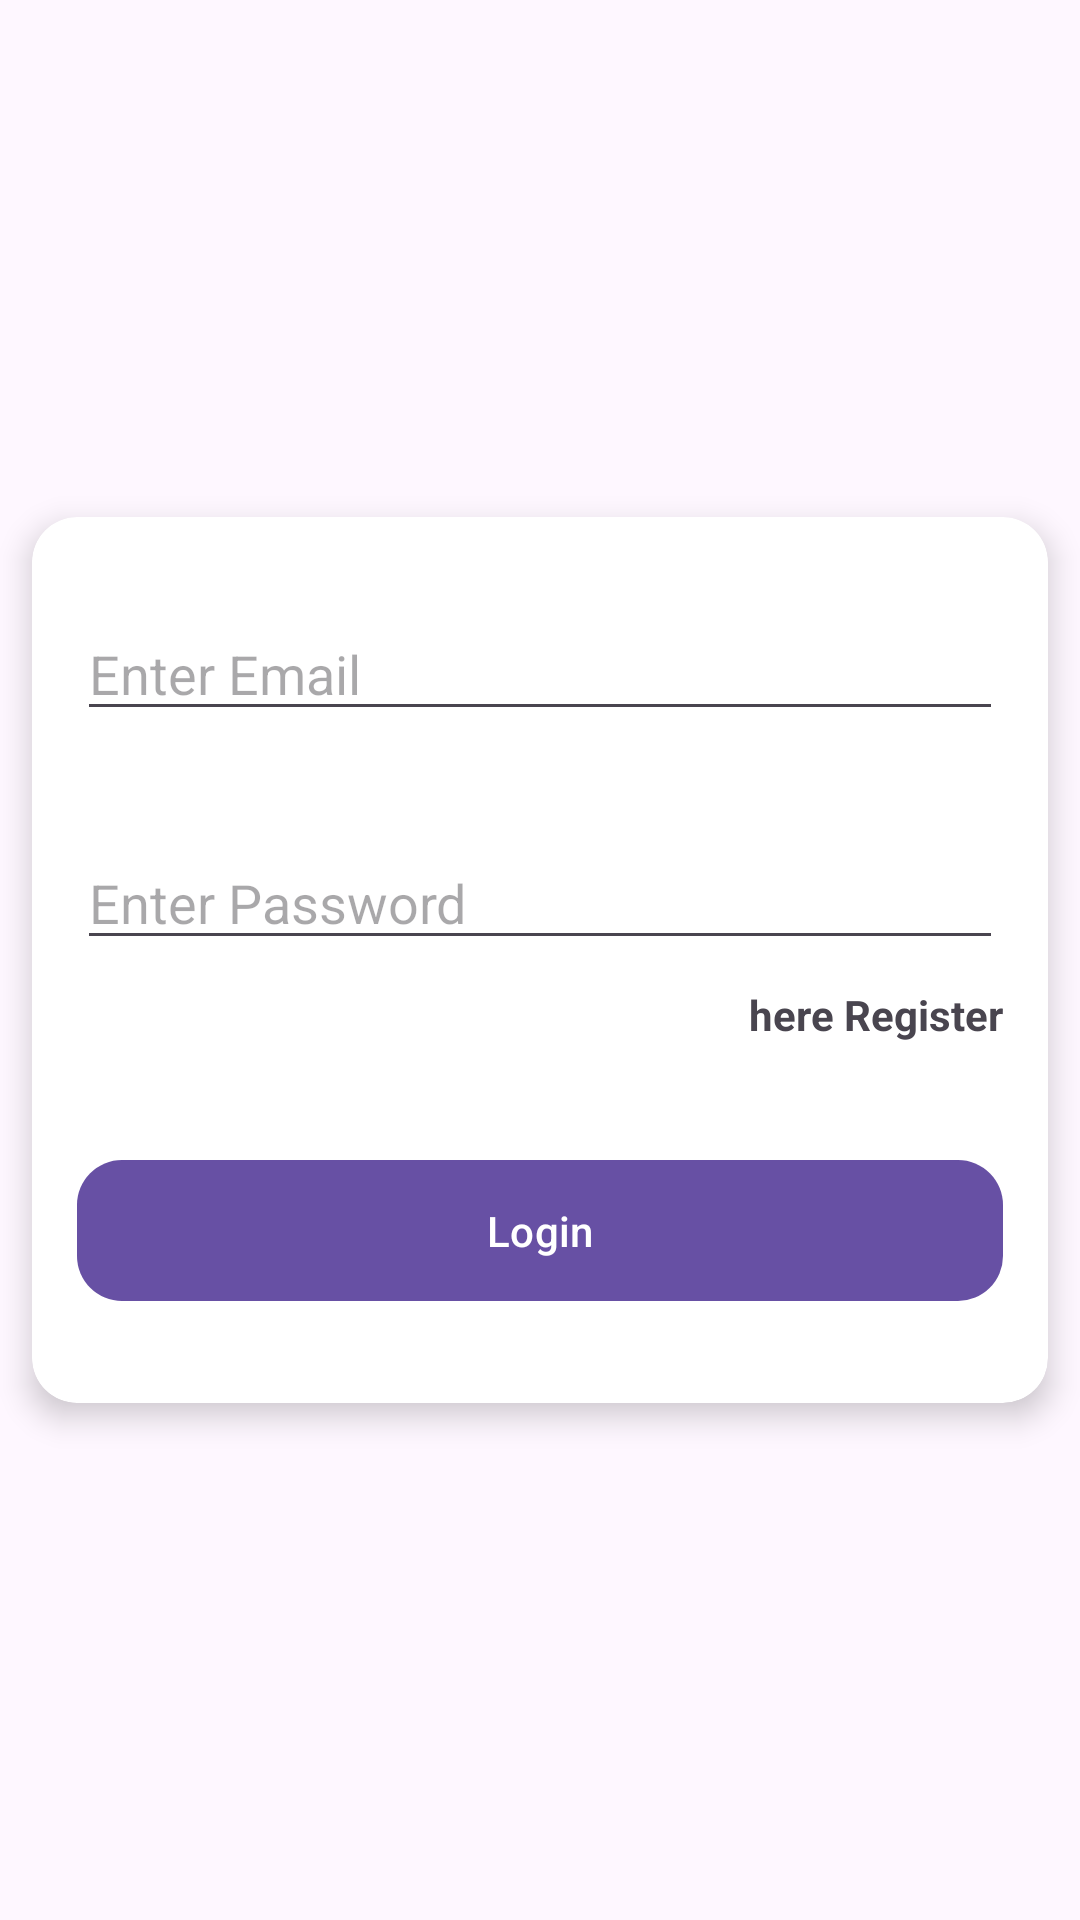

This screen was rendered from an Android layout file. Write that file and the resources it references.
<!-- AndroidManifest.xml: application theme Theme.UserLocationLogin -->
<!-- res/layout/activity_main.xml -->
<?xml version="1.0" encoding="utf-8"?>
<RelativeLayout xmlns:android="http://schemas.android.com/apk/res/android"
    xmlns:app="http://schemas.android.com/apk/res-auto"
    xmlns:tools="http://schemas.android.com/tools"
    android:id="@+id/main"
    android:layout_width="match_parent"
    android:layout_height="match_parent"
    tools:context=".Activity.MainActivity">
    <androidx.cardview.widget.CardView
        android:layout_width="match_parent"
        android:layout_height="wrap_content"
        app:cardCornerRadius="15dp"
        app:cardElevation="6dp"
        app:cardMaxElevation="3dp"
        android:layout_centerInParent="true"
        app:cardPreventCornerOverlap="true"
        app:cardBackgroundColor="#fff"
        app:cardUseCompatPadding="true"
        >
       <LinearLayout
           android:layout_width="match_parent"
           android:layout_height="wrap_content"
           android:layout_marginTop="30dp"
           android:orientation="vertical">
           <EditText
               android:layout_width="match_parent"
               android:layout_height="wrap_content"
               android:hint="Enter Email"
               android:layout_marginLeft="15dp"
               android:layout_marginRight="15dp"
               android:id="@+id/email"
               />
           <RelativeLayout
               android:layout_width="match_parent"
               android:layout_height="wrap_content"
               android:layout_margin="15dp">

               <EditText
                   android:id="@+id/password"
                   android:layout_width="match_parent"
                   android:layout_height="wrap_content"
                   android:hint="Enter Password"
                   android:inputType="textPassword"
                   android:layout_marginTop="20dp"
                   android:paddingEnd="50dp"
                   android:paddingRight="50dp" />

               <ImageView
                   android:id="@+id/password_toggle"
                   android:layout_width="30dp"
                   android:layout_height="30dp"
                   android:layout_alignEnd="@id/password"
                   android:layout_alignRight="@id/password"
                   android:layout_centerVertical="true"
                   android:padding="5dp"
                   />
               <TextView
                   android:layout_width="wrap_content"
                   android:layout_height="wrap_content"
                   android:text="here Register"
                   android:textStyle="bold"
                   android:id="@+id/register"
                   android:layout_alignParentRight="true"
                   android:layout_below="@id/password_toggle"
                   android:layout_marginTop="40dp"
                   />
           </RelativeLayout>
           <com.google.android.material.button.MaterialButton
               android:layout_width="match_parent"
               android:layout_height="55dp"
               android:text="Login"
               android:layout_marginLeft="15dp"
               android:layout_marginRight="15dp"
               android:layout_marginTop="20dp"
               app:cornerRadius="15dp"
               android:id="@+id/login"
               android:layout_marginBottom="30dp"
               />
       </LinearLayout>
    </androidx.cardview.widget.CardView>
</RelativeLayout>
<!-- resources referenced by this layout -->
<resources>
  <style name="Theme.UserLocationLogin" parent="Base.Theme.UserLocationLogin" />
  <style name="Base.Theme.UserLocationLogin" parent="Theme.Material3.DayNight.NoActionBar">
          
          
      </style>
</resources>
